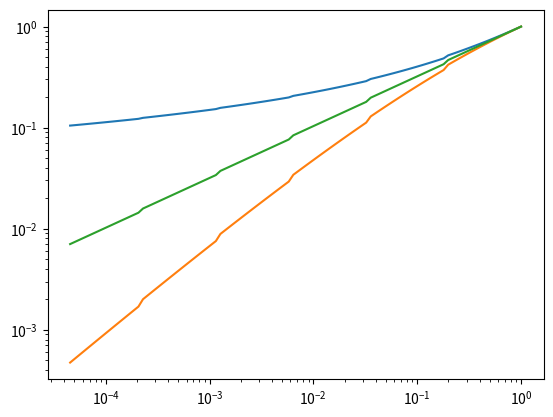

Write Python code to recreate this figure.
import numpy as np
import matplotlib.pyplot as plt

ps = [1.1, 1.618, 2.618]
p = 1.1

def const_share(bot):
    k = int(-np.log(bot) / np.log(p))
    avg_cost = (1 - p**(-(k+1))) / ((k+1) * (1 - p**-1))
    return avg_cost

def const_cost(bot):
    k = int(-np.log(bot) / np.log(p))
    avg_cost = ((k+1) * (p-1)) / (p**(k+1) - 1)
    return avg_cost

def mixed(bot):
    k = int(-np.log(bot) / np.log(p))
    avg_cost = p**(-k/2)
    return avg_cost

logbots = np.linspace(-10.0, 0.0, 100)
bots = np.exp(logbots)

for f in [const_share, const_cost, mixed]:
    y = np.vectorize(f)(bots)
    plt.plot(bots, y)
plt.xscale('log')
plt.yscale('log')
plt.show()
